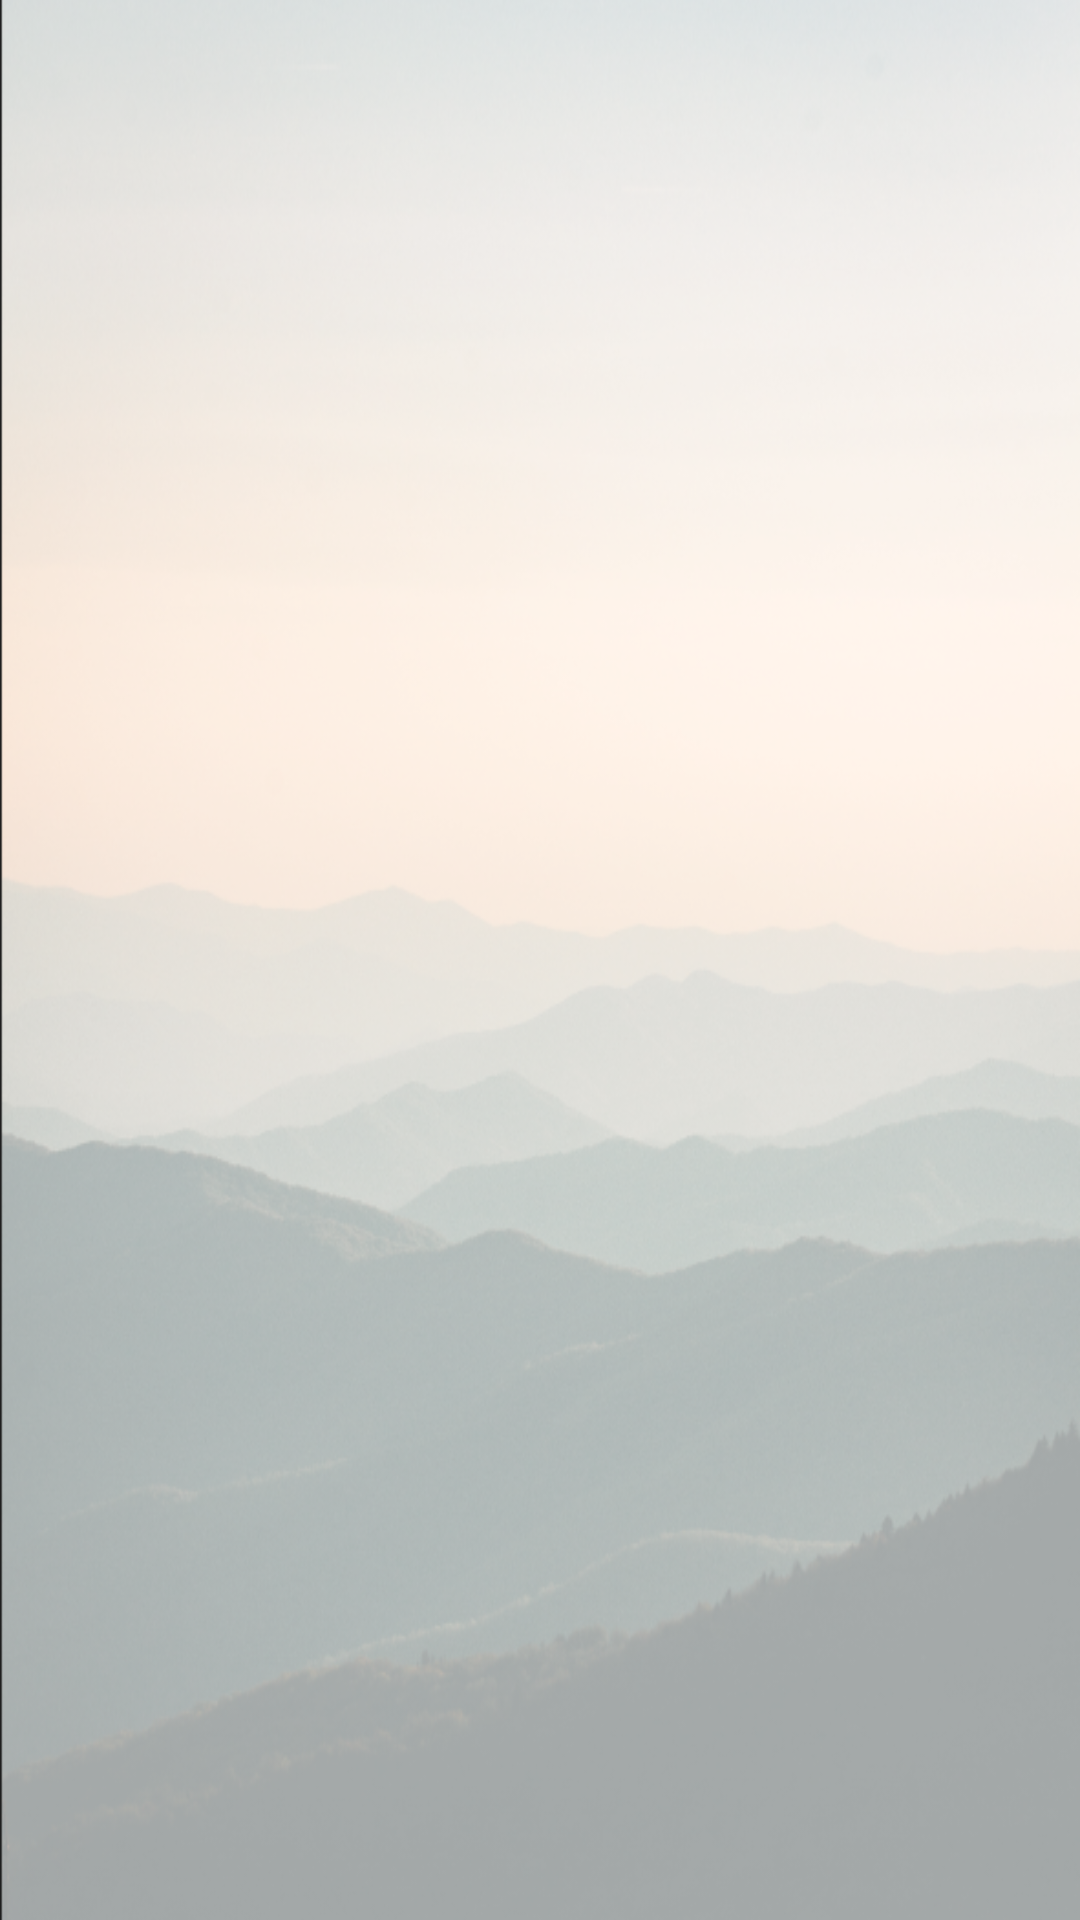

Reconstruct the res/layout file that produces this screen, plus the resources it refers to.
<!-- AndroidManifest.xml: application theme AppTheme -->
<!-- res/layout/activity_match.xml -->
<?xml version="1.0" encoding="utf-8"?>
<LinearLayout xmlns:android="http://schemas.android.com/apk/res/android"
    android:layout_width="fill_parent"
    android:layout_height="fill_parent"
    android:orientation="vertical"
    android:descendantFocusability="blocksDescendants">

    <ListView
        android:id="@+id/list_view"
        android:layout_width="fill_parent"
        android:layout_height="fill_parent"
        android:background="@drawable/background_img"
        android:clickable="false"
        android:divider="#000000"
        android:dividerHeight=".5dp"
        android:focusable="false"
        android:paddingLeft="1dp"
        />
    <TextView
        android:layout_width="match_parent"
        android:layout_height="wrap_content"
        android:text="Sorry :( You have a unique taste!"
        android:textSize="30dp"
        android:textColor="@color/cardview_dark_background"
        android:gravity="center"
        android:id="@+id/emptylistview"
        android:background="@drawable/background_img"/>

</LinearLayout>
<!-- resources referenced by this layout -->
<resources>
  <!-- drawable background_img: png bitmap (drawable, 323171 bytes) -->
  <style name="AppTheme" parent="Theme.AppCompat.Light.NoActionBar">
          
          <item name="colorPrimary">@color/cardview_dark_background</item>
          <item name="colorPrimaryDark">@color/cardview_dark_background</item>
          <item name="colorAccent">@color/colorAccent</item>
      </style>
  <!-- not gathered from this repository: default colours our renderer supplied (Android Studio template values) -->
  <color name="colorAccent">#FF03DAC5</color>
</resources>
